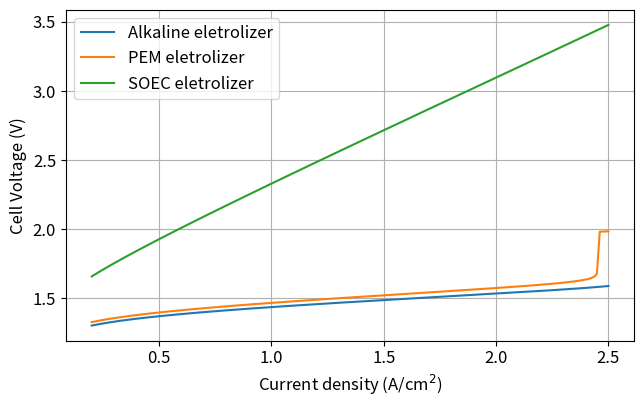
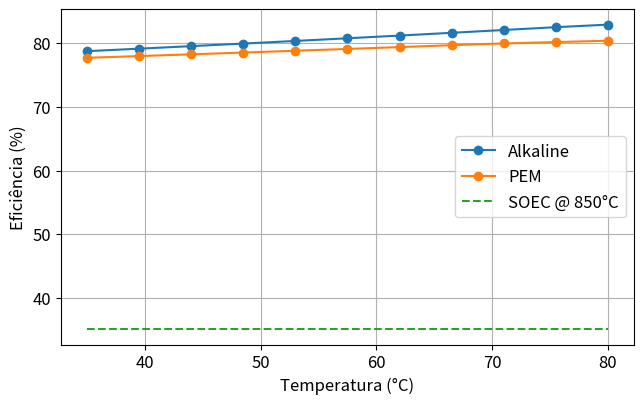
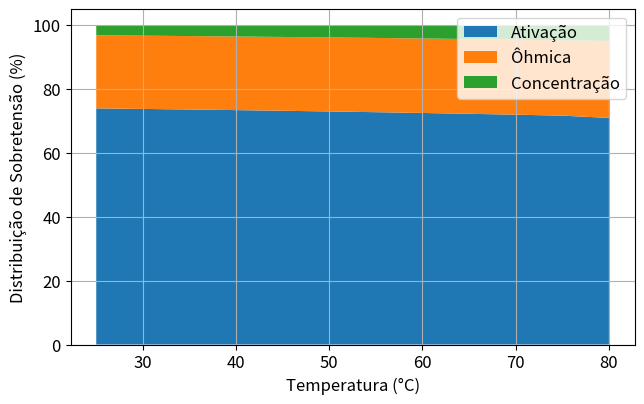
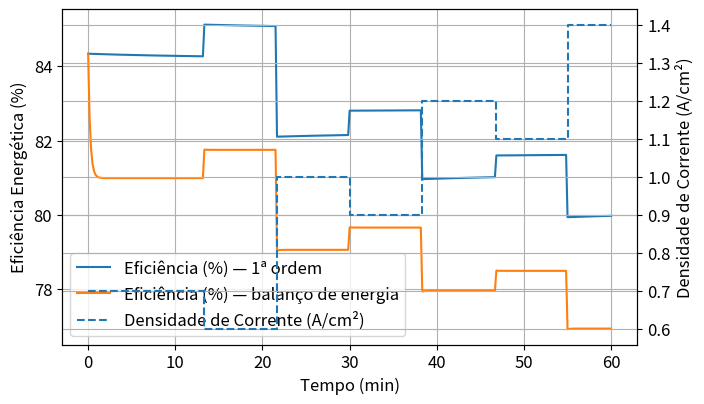

Recreate these plots in Python, in order.
import numpy as np
import matplotlib.pyplot as plt
R = 8.314462618
F = 96485.33212
plt.rcParams.update({"figure.dpi": 140, "font.size": 12, "axes.grid": True})

def nernst_voltage(T_K, p_H2=1.0, p_O2=1.0, p_H2O=1.0):
    V0 = 1.229
    V_T = V0 - 0.0009*(T_K - 298.15)
    return V_T + (R*T_K)/(2*F)*np.log((p_H2*(p_O2**0.5))/max(p_H2O,1e-12))

def tafel_eta(i, i0, T_K, alpha=0.5):
    i = np.maximum(i, 1e-12)
    return (R*T_K)/(alpha*F)*np.log(i/np.maximum(i0, 1e-20))

def ohmic_eta(i, ASR):
    return i*ASR

def concentration_eta(i, i_lim, T_K):
    eps = 1e-12
    ratio = np.clip(1 - i/np.maximum(i_lim, eps), eps, 1-1e-9)
    return (R*T_K)/(2*F)*np.log(1/ratio)

def v_cell(i, params, T_K):
    Vrev = nernst_voltage(T_K, params.get("p_H2",1), params.get("p_O2",1), params.get("p_H2O",1))
    eta_act = tafel_eta(i, params["i0"](T_K), T_K, params.get("alpha",0.5))
    eta_ohm = ohmic_eta(i, params["ASR"](T_K))
    eta_conc = concentration_eta(i, params["i_lim"](T_K), T_K)
    return Vrev + eta_act + eta_ohm + eta_conc, (Vrev, eta_act, eta_ohm, eta_conc)

def faradaic_efficiency(i):
    return 0.985 - 0.02*np.exp(-i/0.2)

def energy_efficiency(Vrev, Vcell, eta_F=0.985):
    return (Vrev/np.maximum(Vcell, 1e-12))*eta_F

def arrhenius(val_25C, Ea_kJmol, T_K):
    Ea = Ea_kJmol*1000.0
    return val_25C*np.exp(-Ea/R*(1/T_K - 1/298.15))

# Parametrizações base e dependências com T (tendências)
def ASR_AWE(T_K):
    base = 0.24 - 0.0012*(T_K-298.15)
    penalty = 0.0008*max(T_K-348.15, 0.0)
    return float(np.clip(base + penalty, 0.06, 0.30))
def i0_AWE(T_K):  return float(arrhenius(2e-6, 35.0, T_K))
def i_lim_AWE(T_K): return float(2.6 + 0.002*(T_K-298.15))

def ASR_PEM(T_K):
    base = 0.20 - 0.0010*(T_K-298.15)
    penalty = 0.0010*max(T_K-343.15, 0.0)
    return float(np.clip(base + penalty, 0.05, 0.25))
def i0_PEM(T_K):   return float(arrhenius(1e-5, 28.0, T_K))
def i_lim_PEM(T_K): return float(2.4 + 0.0015*(T_K-298.15))

def ASR_SOEC(T_K): return float(0.02 + 0.06*np.exp(-(T_K-873.15)/220.0))
def i0_SOEC(T_K):  return float(arrhenius(5e-4, 12.0, T_K))
def i_lim_SOEC(T_K): return float(3.0 + 0.002*(T_K-298.15))

PARAMS = {
    "AWE": {"ASR": ASR_AWE, "i0": i0_AWE, "i_lim": i_lim_AWE, "alpha": 0.5, "p_H2":1, "p_O2":1, "p_H2O":1},
    "PEM": {"ASR": ASR_PEM, "i0": i0_PEM, "i_lim": i_lim_PEM, "alpha": 0.5, "p_H2":1, "p_O2":1, "p_H2O":1},
    "SOEC":{"ASR": ASR_SOEC,"i0": i0_SOEC,"i_lim": i_lim_SOEC,"alpha": 0.5, "p_H2":1, "p_O2":1, "p_H2O":1},
}

def make_scaled(param, a_scale, i0_scale):
    def ASR_scaled(T): return a_scale*param["ASR"](T)
    def i0_scaled(T):  return i0_scale*param["i0"](T)
    return {"ASR": ASR_scaled, "i0": i0_scaled, "i_lim": param["i_lim"],
            "alpha": param["alpha"], "p_H2":1, "p_O2":1, "p_H2O":1}

def calibrate_params(target_eta=0.80, T_star=333.15, i_star=1.2, param=None, max_iter=24):
    a_s, i0_s = 1.0, 1.0
    for _ in range(max_iter):
        trial = make_scaled(param, a_s, i0_s)
        Vcell,(Vrev, *_)= v_cell(i_star, trial, T_star)
        eta = energy_efficiency(Vrev, Vcell, eta_F=0.985)
        if eta < target_eta:
            a_s *= 0.92
            i0_s *= 1.6
        else:
            a_s *= 1.02
            i0_s *= 0.90
    return make_scaled(param, a_s, i0_s)

PARAMS_USE = dict(PARAMS)
PARAMS_USE['AWE'] = calibrate_params(target_eta=0.824, T_star=348.15, i_star=1.2, param=PARAMS['AWE'])
PARAMS_USE['PEM'] = calibrate_params(target_eta=0.796, T_star=343.15, i_star=1.2, param=PARAMS['PEM'])

i_grid = np.linspace(0.2, 2.5, 180)
T_K = 333.15  # 60 °C
fig, ax = plt.subplots(figsize=(6.6,4.2))
for tech,label in [("AWE","Alkaline"),("PEM","PEM"),("SOEC","SOEC")]:
    Vcell,_ = v_cell(i_grid, PARAMS_USE[tech], T_K)
    ax.plot(i_grid, Vcell, label=f"{label} eletrolizer")
ax.set_xlabel("Current density (A/cm$^2$)"); ax.set_ylabel("Cell Voltage (V)"); ax.legend()
plt.tight_layout(); plt.show()

T_list = np.linspace(308.15, 353.15, 11)  # 35–80 °C
i_op = 1.2
eff = {"AWE":[], "PEM":[], "SOEC":[]}
for T in T_list:
    for tech in ["AWE","PEM"]:
        Vcell,(Vrev, *_)= v_cell(i_op, PARAMS_USE[tech], T)
        eff[tech].append(100*energy_efficiency(Vrev, Vcell, eta_F=faradaic_efficiency(i_op)))
T_SOEC = 1123.15  # 850 °C
Vcell,(Vrev, *_)= v_cell(i_op, PARAMS_USE["SOEC"], T_SOEC)
eta_SOEC = 100*energy_efficiency(Vrev, Vcell, eta_F=faradaic_efficiency(i_op))
eff["SOEC"] = [eta_SOEC for _ in T_list]

fig, ax = plt.subplots(figsize=(6.6,4.2))
ax.plot(T_list-273.15, eff["AWE"], marker="o", label="Alkaline"); 
ax.plot(T_list-273.15, eff["PEM"], marker="o", label="PEM");
ax.plot(T_list-273.15, eff["SOEC"], ls="--", label="SOEC @ 850°C");
ax.set_xlabel("Temperatura (°C)"); ax.set_ylabel("Eficiência (%)"); ax.legend(); plt.tight_layout(); plt.show()

T_list = np.linspace(298.15, 353.15, 12)
i_op = 1.5
fracs = []
for T in T_list:
    Vcell,(Vrev, act, ohm, conc)= v_cell(i_op, PARAMS_USE["AWE"], T)
    total = max(act+ohm+conc, 1e-9)
    fracs.append([100*act/total, 100*ohm/total, 100*conc/total])
fracs = np.array(fracs)

fig, ax = plt.subplots(figsize=(6.6,4.2))
ax.stackplot(T_list-273.15, fracs[:,0], fracs[:,1], fracs[:,2], labels=["Ativação","Ôhmica","Concentração"])
ax.set_xlabel("Temperatura (°C)"); ax.set_ylabel("Distribuição de Sobretensão (%)"); ax.legend(loc="upper right")
plt.tight_layout(); plt.show()

t = np.arange(0, 60*60+1, 10)
steps_Acm2 = [0.7, 0.6, 1.0, 0.9, 1.2, 1.1, 1.4]
t_step = np.linspace(5, 55, len(steps_Acm2))*60
i_series = np.ones_like(t, dtype=float)*steps_Acm2[0]
for k, tk in enumerate(t_step[1:], start=1):
    i_series[t>=tk] = steps_Acm2[k]

T_base = 333.15; tau = 15*60
T1 = np.zeros_like(t, dtype=float); T1[0] = T_base
for k in range(1, len(t)):
    T_target = T_base + 4.0*(i_series[k]-np.mean(steps_Acm2))
    T1[k] = T1[k-1] + ((T_target - T1[k-1]) * (t[k]-t[k-1]) / tau)

T_env = 298.15; h = 0.6; C_th = 12.0
T2 = np.zeros_like(t, dtype=float); T2[0] = T_base
for k in range(1, len(t)):
    Vcell,(Vrev, *_)= v_cell(max(i_series[k-1],1e-6), PARAMS_USE["AWE"], T2[k-1])
    P_loss = max(i_series[k-1]*(Vcell - Vrev), 0.0)
    dTdt = (P_loss - h*(T2[k-1]-T_env)) / C_th
    T2[k] = T2[k-1] + dTdt*(t[k]-t[k-1])

def efficiency_series(t, i_series, T_series, param):
    eff = np.zeros_like(t, dtype=float)
    for k, (Ti, ik) in enumerate(zip(T_series, i_series)):
        Vcell,(Vrev, *_)= v_cell(max(ik,1e-6), param, Ti)
        eff[k] = 100*energy_efficiency(Vrev, Vcell, eta_F=0.985)
    return eff

eff1 = efficiency_series(t, i_series, T1, PARAMS_USE["AWE"])
eff2 = efficiency_series(t, i_series, T2, PARAMS_USE["AWE"])

fig, ax1 = plt.subplots(figsize=(7.2,4.2))
ax1.plot(t/60.0, eff1, label="Eficiência (%) — 1ª ordem")
ax1.plot(t/60.0, eff2, label="Eficiência (%) — balanço de energia")
ax1.set_xlabel("Tempo (min)"); ax1.set_ylabel("Eficiência Energética (%)")
ax2 = ax1.twinx(); ax2.plot(t/60.0, i_series, ls="--", drawstyle="steps-post", label="Densidade de Corrente (A/cm²)")
ax2.set_ylabel("Densidade de Corrente (A/cm²)")
lines, labels = ax1.get_legend_handles_labels(); lines2, labels2 = ax2.get_legend_handles_labels()
ax1.legend(lines+lines2, labels+labels2, loc="lower left")
plt.tight_layout(); plt.show()